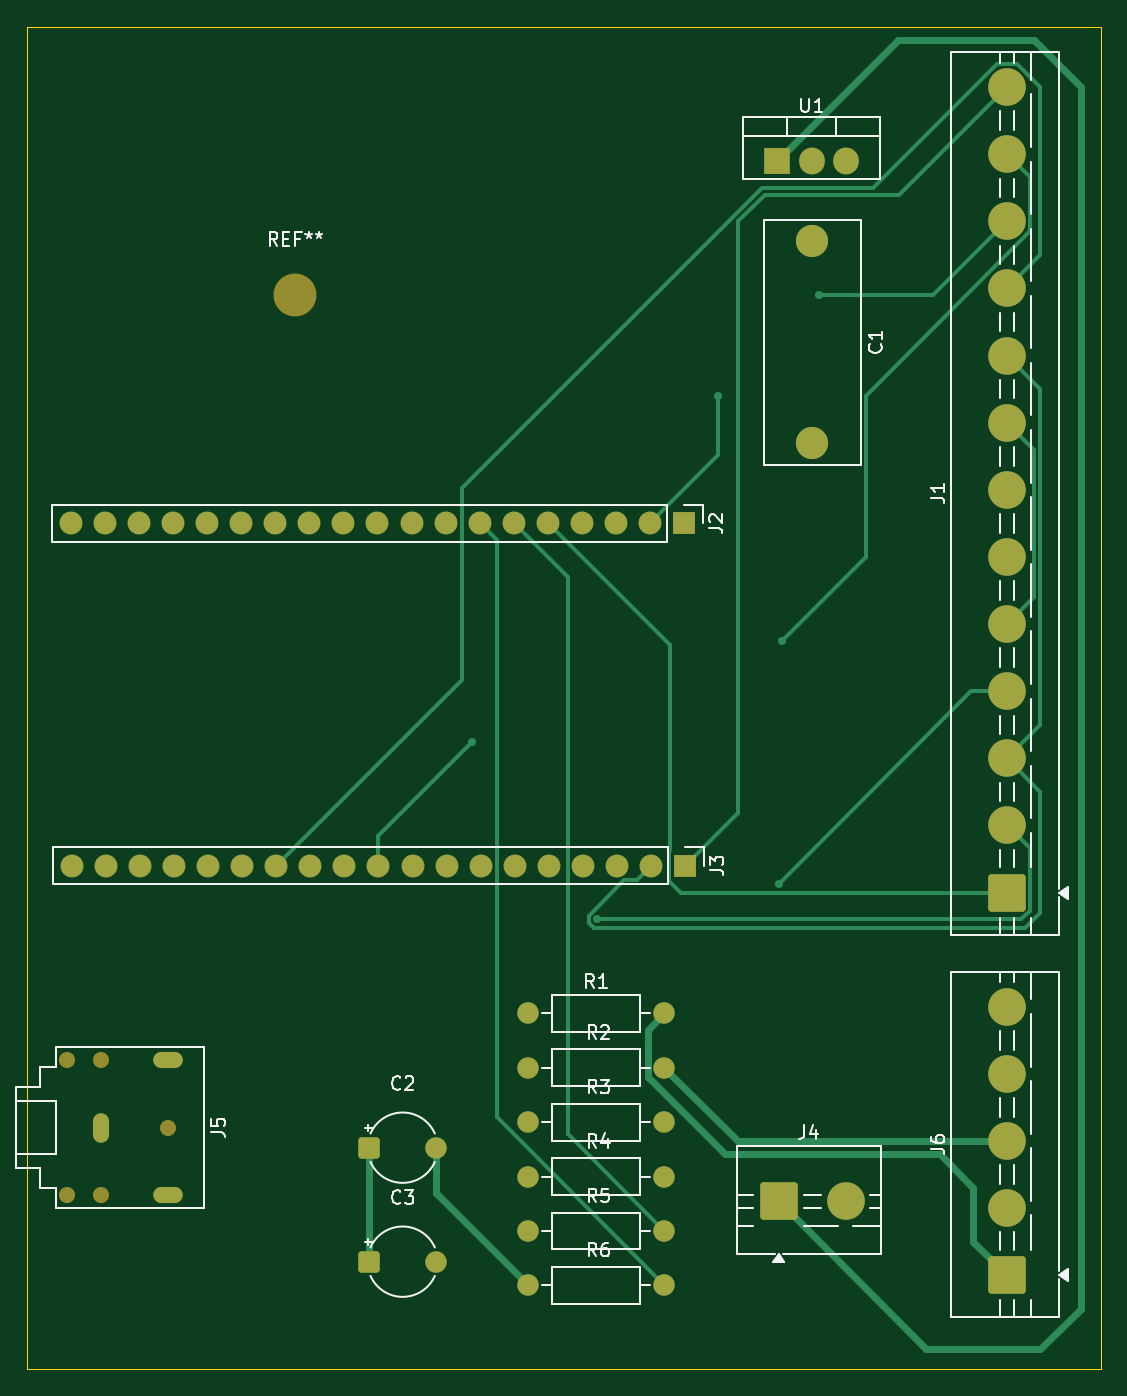
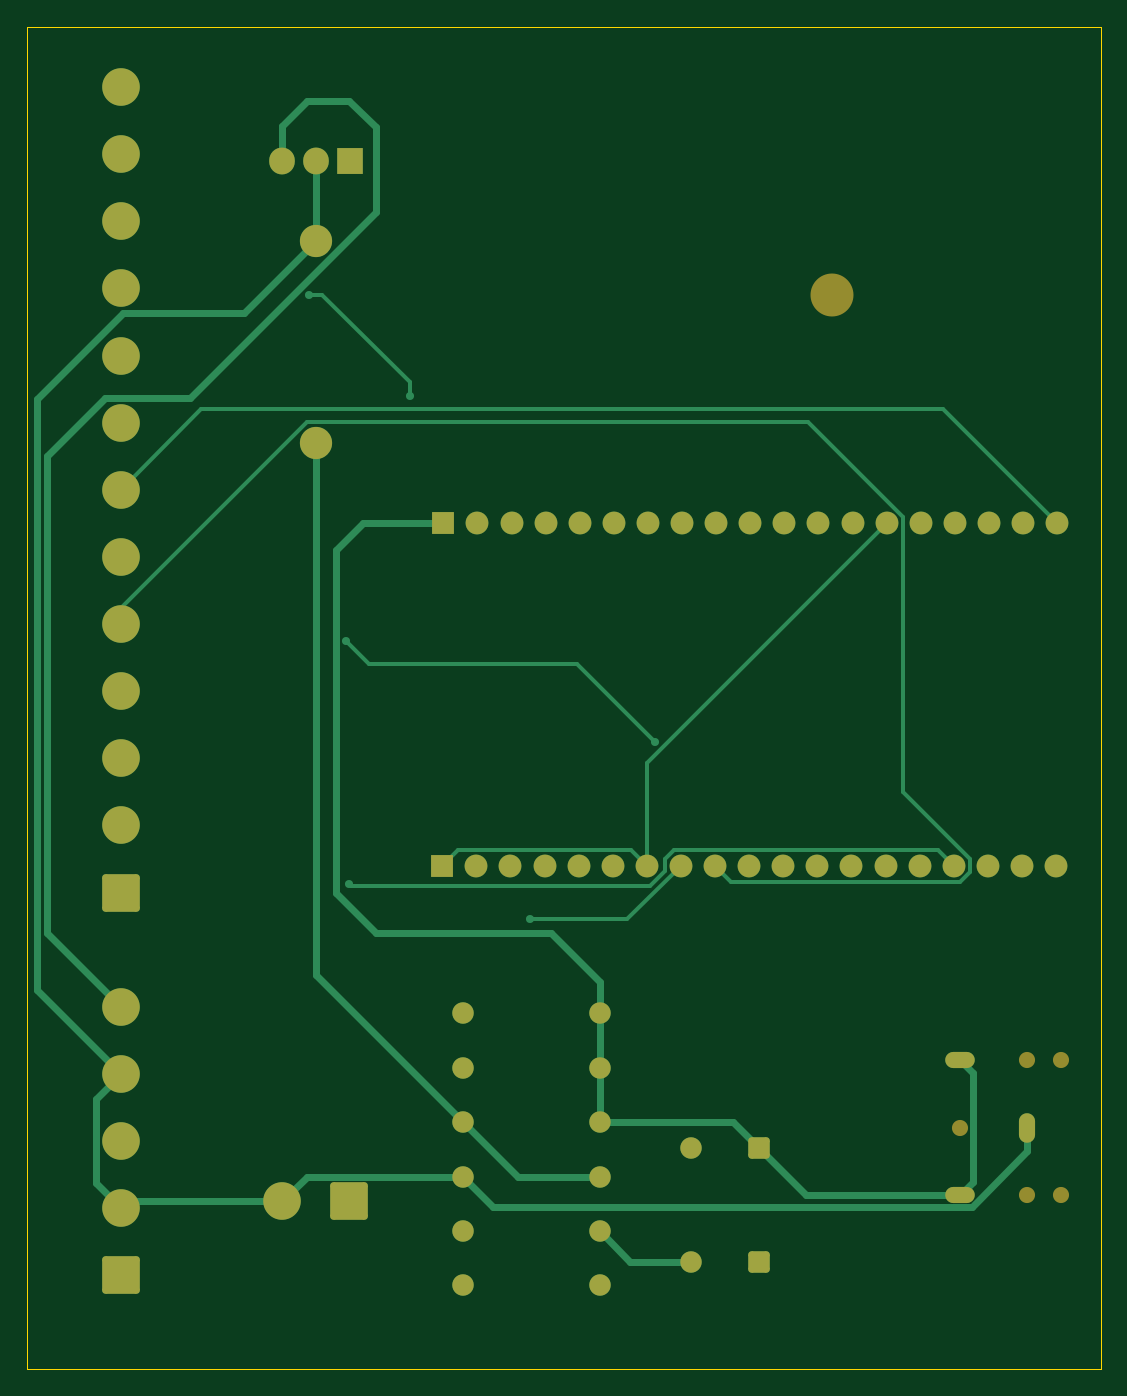
Circuit board: 9 layer files. Board 80.0 x 100.0 mm.
- bottom_copper: though Audio-B_Cu.gbr (13100 bytes)
- bottom_mask: though Audio-B_Mask.gbr (4323 bytes)
- paste: though Audio-B_Paste.gbr (472 bytes)
- bottom_silk: though Audio-B_Silkscreen.gbr (473 bytes)
- outline: though Audio-Edge_Cuts.gbr (632 bytes)
- top_copper: though Audio-F_Cu.gbr (12993 bytes)
- top_mask: though Audio-F_Mask.gbr (4323 bytes)
- paste: though Audio-F_Paste.gbr (472 bytes)
- top_silk: though Audio-F_Silkscreen.gbr (26764 bytes)

=== bottom_copper: though Audio-B_Cu.gbr (13100 bytes, source omitted) ===
=== bottom_mask: though Audio-B_Mask.gbr ===
%TF.GenerationSoftware,KiCad,Pcbnew,10.0.6*%
%TF.CreationDate,2026-11-01T10:07:23+01:00*%
%TF.ProjectId,though Audio,74686f75-6768-4204-9175-64696f2e6b69,rev?*%
%TF.SameCoordinates,Original*%
%TF.FileFunction,Soldermask,Bot*%
%TF.FilePolarity,Negative*%
%FSLAX46Y46*%
G04 Gerber Fmt 4.6, Leading zero omitted, Abs format (unit mm)*
G04 Created by KiCad (PCBNEW 10.0.6) date 2026-11-01 10:07:23*
%MOMM*%
%LPD*%
G01*
G04 APERTURE LIST*
G04 Aperture macros list*
%AMRoundRect*
0 Rectangle with rounded corners*
0 $1 Rounding radius*
0 $2 $3 $4 $5 $6 $7 $8 $9 X,Y pos of 4 corners*
0 Add a 4 corners polygon primitive as box body*
4,1,4,$2,$3,$4,$5,$6,$7,$8,$9,$2,$3,0*
0 Add four circle primitives for the rounded corners*
1,1,$1+$1,$2,$3*
1,1,$1+$1,$4,$5*
1,1,$1+$1,$6,$7*
1,1,$1+$1,$8,$9*
0 Add four rect primitives between the rounded corners*
20,1,$1+$1,$2,$3,$4,$5,0*
20,1,$1+$1,$4,$5,$6,$7,0*
20,1,$1+$1,$6,$7,$8,$9,0*
20,1,$1+$1,$8,$9,$2,$3,0*%
G04 Aperture macros list end*
%ADD10R,1.700000X1.700000*%
%ADD11C,1.700000*%
%ADD12C,1.600000*%
%ADD13C,2.400000*%
%ADD14C,1.200000*%
%ADD15O,2.200000X1.200000*%
%ADD16O,1.200000X2.200000*%
%ADD17RoundRect,0.250001X1.149999X-1.149999X1.149999X1.149999X-1.149999X1.149999X-1.149999X-1.149999X0*%
%ADD18C,2.800000*%
%ADD19C,3.200000*%
%ADD20RoundRect,0.250000X-0.550000X-0.550000X0.550000X-0.550000X0.550000X0.550000X-0.550000X0.550000X0*%
%ADD21RoundRect,0.250001X-1.149999X-1.149999X1.149999X-1.149999X1.149999X1.149999X-1.149999X1.149999X0*%
%ADD22R,1.905000X2.000000*%
%ADD23O,1.905000X2.000000*%
G04 APERTURE END LIST*
D10*
%TO.C,J3*%
X61060000Y-74500000D03*
D11*
X58520000Y-74500000D03*
X55980000Y-74500000D03*
X53440000Y-74500000D03*
X50900000Y-74500000D03*
X48360000Y-74500000D03*
X45820000Y-74500000D03*
X43280000Y-74500000D03*
X40740000Y-74500000D03*
X38200000Y-74500000D03*
X35660000Y-74500000D03*
X33120000Y-74500000D03*
X30580000Y-74500000D03*
X28040000Y-74500000D03*
X25500000Y-74500000D03*
X22960000Y-74500000D03*
X20420000Y-74500000D03*
X17880000Y-74500000D03*
X15340000Y-74500000D03*
%TD*%
D12*
%TO.C,R4*%
X49340000Y-97650000D03*
X59500000Y-97650000D03*
%TD*%
D13*
%TO.C,C1*%
X70500000Y-28000000D03*
X70500000Y-43000000D03*
%TD*%
D12*
%TO.C,R2*%
X49340000Y-89550000D03*
X59500000Y-89550000D03*
%TD*%
D14*
%TO.C,J5*%
X17500000Y-89000000D03*
X15000000Y-89000000D03*
X22500000Y-94000000D03*
X17500000Y-99000000D03*
X15000000Y-99000000D03*
D15*
X22500000Y-89000000D03*
D16*
X17500000Y-94000000D03*
D15*
X22500000Y-99000000D03*
%TD*%
D12*
%TO.C,R5*%
X49340000Y-101700000D03*
X59500000Y-101700000D03*
%TD*%
D17*
%TO.C,J1*%
X85000000Y-76500000D03*
D18*
X85000000Y-71500000D03*
X85000000Y-66500000D03*
X85000000Y-61500000D03*
X85000000Y-56500000D03*
X85000000Y-51500000D03*
X85000000Y-46500000D03*
X85000000Y-41500000D03*
X85000000Y-36500000D03*
X85000000Y-31500000D03*
X85000000Y-26500000D03*
X85000000Y-21500000D03*
X85000000Y-16500000D03*
%TD*%
D19*
%TO.C,REF\u002A\u002A*%
X32000000Y-32000000D03*
%TD*%
D20*
%TO.C,C2*%
X37500000Y-95500000D03*
D12*
X42500000Y-95500000D03*
%TD*%
%TO.C,R3*%
X49340000Y-93600000D03*
X59500000Y-93600000D03*
%TD*%
%TO.C,R6*%
X49340000Y-105750000D03*
X59500000Y-105750000D03*
%TD*%
D17*
%TO.C,J6*%
X85000000Y-105000000D03*
D18*
X85000000Y-100000000D03*
X85000000Y-95000000D03*
X85000000Y-90000000D03*
X85000000Y-85000000D03*
%TD*%
D21*
%TO.C,J4*%
X68000000Y-99500000D03*
D18*
X73000000Y-99500000D03*
%TD*%
D20*
%TO.C,C3*%
X37500000Y-103990000D03*
D12*
X42500000Y-103990000D03*
%TD*%
D22*
%TO.C,U1*%
X67920000Y-22000000D03*
D23*
X70460000Y-22000000D03*
X73000000Y-22000000D03*
%TD*%
D12*
%TO.C,R1*%
X49340000Y-85500000D03*
X59500000Y-85500000D03*
%TD*%
D10*
%TO.C,J2*%
X60980000Y-49000000D03*
D11*
X58440000Y-49000000D03*
X55900000Y-49000000D03*
X53360000Y-49000000D03*
X50820000Y-49000000D03*
X48280000Y-49000000D03*
X45740000Y-49000000D03*
X43200000Y-49000000D03*
X40660000Y-49000000D03*
X38120000Y-49000000D03*
X35580000Y-49000000D03*
X33040000Y-49000000D03*
X30500000Y-49000000D03*
X27960000Y-49000000D03*
X25420000Y-49000000D03*
X22880000Y-49000000D03*
X20340000Y-49000000D03*
X17800000Y-49000000D03*
X15260000Y-49000000D03*
%TD*%
M02*

=== paste: though Audio-B_Paste.gbr ===
%TF.GenerationSoftware,KiCad,Pcbnew,10.0.6*%
%TF.CreationDate,2026-11-01T10:07:23+01:00*%
%TF.ProjectId,though Audio,74686f75-6768-4204-9175-64696f2e6b69,rev?*%
%TF.SameCoordinates,Original*%
%TF.FileFunction,Paste,Bot*%
%TF.FilePolarity,Positive*%
%FSLAX46Y46*%
G04 Gerber Fmt 4.6, Leading zero omitted, Abs format (unit mm)*
G04 Created by KiCad (PCBNEW 10.0.6) date 2026-11-01 10:07:23*
%MOMM*%
%LPD*%
G01*
G04 APERTURE LIST*
G04 APERTURE END LIST*
M02*

=== bottom_silk: though Audio-B_Silkscreen.gbr ===
%TF.GenerationSoftware,KiCad,Pcbnew,10.0.6*%
%TF.CreationDate,2026-11-01T10:07:23+01:00*%
%TF.ProjectId,though Audio,74686f75-6768-4204-9175-64696f2e6b69,rev?*%
%TF.SameCoordinates,Original*%
%TF.FileFunction,Legend,Bot*%
%TF.FilePolarity,Positive*%
%FSLAX46Y46*%
G04 Gerber Fmt 4.6, Leading zero omitted, Abs format (unit mm)*
G04 Created by KiCad (PCBNEW 10.0.6) date 2026-11-01 10:07:23*
%MOMM*%
%LPD*%
G01*
G04 APERTURE LIST*
G04 APERTURE END LIST*
M02*

=== outline: though Audio-Edge_Cuts.gbr ===
%TF.GenerationSoftware,KiCad,Pcbnew,10.0.6*%
%TF.CreationDate,2026-11-01T10:07:23+01:00*%
%TF.ProjectId,though Audio,74686f75-6768-4204-9175-64696f2e6b69,rev?*%
%TF.SameCoordinates,Original*%
%TF.FileFunction,Profile,NP*%
%FSLAX46Y46*%
G04 Gerber Fmt 4.6, Leading zero omitted, Abs format (unit mm)*
G04 Created by KiCad (PCBNEW 10.0.6) date 2026-11-01 10:07:23*
%MOMM*%
%LPD*%
G01*
G04 APERTURE LIST*
%TA.AperFunction,Profile*%
%ADD10C,0.050000*%
%TD*%
G04 APERTURE END LIST*
D10*
X12000000Y-12000000D02*
X92000000Y-12000000D01*
X92000000Y-112000000D01*
X12000000Y-112000000D01*
X12000000Y-12000000D01*
M02*

=== top_copper: though Audio-F_Cu.gbr (12993 bytes, source omitted) ===
=== top_mask: though Audio-F_Mask.gbr ===
%TF.GenerationSoftware,KiCad,Pcbnew,10.0.6*%
%TF.CreationDate,2026-11-01T10:07:23+01:00*%
%TF.ProjectId,though Audio,74686f75-6768-4204-9175-64696f2e6b69,rev?*%
%TF.SameCoordinates,Original*%
%TF.FileFunction,Soldermask,Top*%
%TF.FilePolarity,Negative*%
%FSLAX46Y46*%
G04 Gerber Fmt 4.6, Leading zero omitted, Abs format (unit mm)*
G04 Created by KiCad (PCBNEW 10.0.6) date 2026-11-01 10:07:23*
%MOMM*%
%LPD*%
G01*
G04 APERTURE LIST*
G04 Aperture macros list*
%AMRoundRect*
0 Rectangle with rounded corners*
0 $1 Rounding radius*
0 $2 $3 $4 $5 $6 $7 $8 $9 X,Y pos of 4 corners*
0 Add a 4 corners polygon primitive as box body*
4,1,4,$2,$3,$4,$5,$6,$7,$8,$9,$2,$3,0*
0 Add four circle primitives for the rounded corners*
1,1,$1+$1,$2,$3*
1,1,$1+$1,$4,$5*
1,1,$1+$1,$6,$7*
1,1,$1+$1,$8,$9*
0 Add four rect primitives between the rounded corners*
20,1,$1+$1,$2,$3,$4,$5,0*
20,1,$1+$1,$4,$5,$6,$7,0*
20,1,$1+$1,$6,$7,$8,$9,0*
20,1,$1+$1,$8,$9,$2,$3,0*%
G04 Aperture macros list end*
%ADD10R,1.700000X1.700000*%
%ADD11C,1.700000*%
%ADD12C,1.600000*%
%ADD13C,2.400000*%
%ADD14C,1.200000*%
%ADD15O,2.200000X1.200000*%
%ADD16O,1.200000X2.200000*%
%ADD17RoundRect,0.250001X1.149999X-1.149999X1.149999X1.149999X-1.149999X1.149999X-1.149999X-1.149999X0*%
%ADD18C,2.800000*%
%ADD19C,3.200000*%
%ADD20RoundRect,0.250000X-0.550000X-0.550000X0.550000X-0.550000X0.550000X0.550000X-0.550000X0.550000X0*%
%ADD21RoundRect,0.250001X-1.149999X-1.149999X1.149999X-1.149999X1.149999X1.149999X-1.149999X1.149999X0*%
%ADD22R,1.905000X2.000000*%
%ADD23O,1.905000X2.000000*%
G04 APERTURE END LIST*
D10*
%TO.C,J3*%
X61060000Y-74500000D03*
D11*
X58520000Y-74500000D03*
X55980000Y-74500000D03*
X53440000Y-74500000D03*
X50900000Y-74500000D03*
X48360000Y-74500000D03*
X45820000Y-74500000D03*
X43280000Y-74500000D03*
X40740000Y-74500000D03*
X38200000Y-74500000D03*
X35660000Y-74500000D03*
X33120000Y-74500000D03*
X30580000Y-74500000D03*
X28040000Y-74500000D03*
X25500000Y-74500000D03*
X22960000Y-74500000D03*
X20420000Y-74500000D03*
X17880000Y-74500000D03*
X15340000Y-74500000D03*
%TD*%
D12*
%TO.C,R4*%
X49340000Y-97650000D03*
X59500000Y-97650000D03*
%TD*%
D13*
%TO.C,C1*%
X70500000Y-28000000D03*
X70500000Y-43000000D03*
%TD*%
D12*
%TO.C,R2*%
X49340000Y-89550000D03*
X59500000Y-89550000D03*
%TD*%
D14*
%TO.C,J5*%
X17500000Y-89000000D03*
X15000000Y-89000000D03*
X22500000Y-94000000D03*
X17500000Y-99000000D03*
X15000000Y-99000000D03*
D15*
X22500000Y-89000000D03*
D16*
X17500000Y-94000000D03*
D15*
X22500000Y-99000000D03*
%TD*%
D12*
%TO.C,R5*%
X49340000Y-101700000D03*
X59500000Y-101700000D03*
%TD*%
D17*
%TO.C,J1*%
X85000000Y-76500000D03*
D18*
X85000000Y-71500000D03*
X85000000Y-66500000D03*
X85000000Y-61500000D03*
X85000000Y-56500000D03*
X85000000Y-51500000D03*
X85000000Y-46500000D03*
X85000000Y-41500000D03*
X85000000Y-36500000D03*
X85000000Y-31500000D03*
X85000000Y-26500000D03*
X85000000Y-21500000D03*
X85000000Y-16500000D03*
%TD*%
D19*
%TO.C,REF\u002A\u002A*%
X32000000Y-32000000D03*
%TD*%
D20*
%TO.C,C2*%
X37500000Y-95500000D03*
D12*
X42500000Y-95500000D03*
%TD*%
%TO.C,R3*%
X49340000Y-93600000D03*
X59500000Y-93600000D03*
%TD*%
%TO.C,R6*%
X49340000Y-105750000D03*
X59500000Y-105750000D03*
%TD*%
D17*
%TO.C,J6*%
X85000000Y-105000000D03*
D18*
X85000000Y-100000000D03*
X85000000Y-95000000D03*
X85000000Y-90000000D03*
X85000000Y-85000000D03*
%TD*%
D21*
%TO.C,J4*%
X68000000Y-99500000D03*
D18*
X73000000Y-99500000D03*
%TD*%
D20*
%TO.C,C3*%
X37500000Y-103990000D03*
D12*
X42500000Y-103990000D03*
%TD*%
D22*
%TO.C,U1*%
X67920000Y-22000000D03*
D23*
X70460000Y-22000000D03*
X73000000Y-22000000D03*
%TD*%
D12*
%TO.C,R1*%
X49340000Y-85500000D03*
X59500000Y-85500000D03*
%TD*%
D10*
%TO.C,J2*%
X60980000Y-49000000D03*
D11*
X58440000Y-49000000D03*
X55900000Y-49000000D03*
X53360000Y-49000000D03*
X50820000Y-49000000D03*
X48280000Y-49000000D03*
X45740000Y-49000000D03*
X43200000Y-49000000D03*
X40660000Y-49000000D03*
X38120000Y-49000000D03*
X35580000Y-49000000D03*
X33040000Y-49000000D03*
X30500000Y-49000000D03*
X27960000Y-49000000D03*
X25420000Y-49000000D03*
X22880000Y-49000000D03*
X20340000Y-49000000D03*
X17800000Y-49000000D03*
X15260000Y-49000000D03*
%TD*%
M02*

=== paste: though Audio-F_Paste.gbr ===
%TF.GenerationSoftware,KiCad,Pcbnew,10.0.6*%
%TF.CreationDate,2026-11-01T10:07:23+01:00*%
%TF.ProjectId,though Audio,74686f75-6768-4204-9175-64696f2e6b69,rev?*%
%TF.SameCoordinates,Original*%
%TF.FileFunction,Paste,Top*%
%TF.FilePolarity,Positive*%
%FSLAX46Y46*%
G04 Gerber Fmt 4.6, Leading zero omitted, Abs format (unit mm)*
G04 Created by KiCad (PCBNEW 10.0.6) date 2026-11-01 10:07:23*
%MOMM*%
%LPD*%
G01*
G04 APERTURE LIST*
G04 APERTURE END LIST*
M02*

=== top_silk: though Audio-F_Silkscreen.gbr (26764 bytes, source omitted) ===
